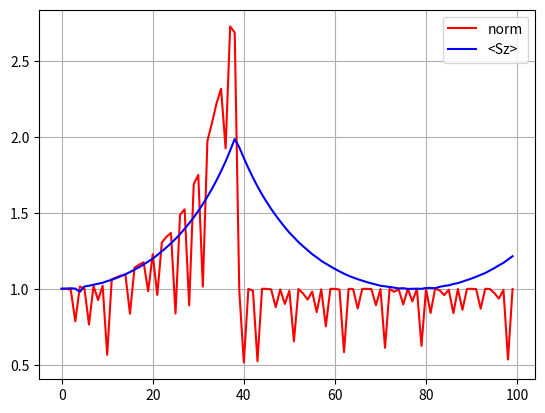

Write Python code to recreate this figure.
import numpy as np
from scipy.linalg import expm
import matplotlib.pyplot as plt


"""
Plan
---------
Initialize a perfect half-state
Initialize a system Hamiltonian, simple XY with a magnetic field in z direction

Create procedure to make an MPO of the Hamiltonian
Create application procedure
Create re-truncation procedure?

Create SVD procedure?
Create canonicalization procedure

Renormalization procedure?

Expectation value calculator
Plot function of expval
"""



class MPS:
    def __init__(self, N, d, chi):
        self.N = N
        self.d = d
        self.chi = chi
        
        self.A_mat = np.zeros((N,d,chi,chi), dtype=complex)
        #self.B_mat = np.zeros((N,d,chi,chi), dtype=complex)
        self.Lambda_mat = np.zeros((N+1,chi))
        self.Gamma_mat = np.zeros((N,d,chi,chi), dtype=complex)
        self.sup_A_mat = np.zeros((N,d**2, chi**2, chi**2), dtype=complex)
        
        self.locsize = np.zeros(N+1, dtype=int)
        self.canonical_site = None
        return


    def initialize_halfstate(self):
        """ Initializes the MPS into a product state of |x+> eigenstates """
        #self.B_mat[:,:,0,0] = 1/np.sqrt(2)
        self.A_mat[:,:,0,0] = 1/np.sqrt(2)
        self.Lambda_mat[:,0] = 1
        self.Gamma_mat[:,:,0,0] = 1/np.sqrt(2)
        
        #self.locsize[:,:] = 1
        arr = np.arange(0,self.N+1)
        arr = np.minimum(arr, self.N-arr)
        arr = np.minimum(arr,self.chi)               # For large L, d**arr returns negative values, this line prohibits this effect
        self.locsize = np.minimum(self.d**arr, self.chi)
        return
    
    def initialize_flipstate(self):
        """ Initializes the MPS into a product of alternating up/down states """
        self.Lambda_mat[:,0] = 1
        for i in range(self.N):
            if (i%2==0):
                self.A_mat[i,0,0,0] = 1
                self.Gamma_mat[i,0,0,0] = 1
            else:
                self.A_mat[i,1,0,0] = 1
                self.Gamma_mat[i,1,0,0] = 1
               
        #self.locsize[:,:] = 1
        arr = np.arange(0,self.N+1)
        arr = np.minimum(arr, self.N-arr)
        arr = np.minimum(arr,self.chi)               # For large L, d**arr returns negative values, this line prohibits this effect
        self.locsize = np.minimum(self.d**arr, self.chi)
        return
    
    def initialize_upstate(self):
        """ Initializes the MPS into a product state of up states """
        self.A_mat[:,0,0,0] = 1
        self.Lambda_mat[:,0] = 1
        self.Gamma_mat[:,0,0,0] = 1
        
        arr = np.arange(0,self.N+1)
        arr = np.minimum(arr, self.N-arr)
        arr = np.minimum(arr,self.chi)               # For large L, d**arr returns negative values, this line prohibits this effect
        self.locsize = np.minimum(self.d**arr, self.chi)
        return
    
    def give_A(self):
        return self.A_mat
    
    def give_LG(self):
        return self.Lambda_mat, self.Gamma_mat
    
    def give_locsize(self):
        return self.locsize
    
    def apply_twosite(self, TimeOp, i):
        theta = np.tensordot(np.diag(self.Lambda_mat[i,:]), self.Gamma_mat[i,:,:,:], axes=(1,1)) #(chi, d, chi)
        theta = np.tensordot(theta,np.diag(self.Lambda_mat[i+1,:]),axes=(2,0)) #(chi, d, chi)
        theta = np.tensordot(theta, self.Gamma_mat[i+1,:,:,:],axes=(2,1)) #(chi, d, d, chi)
        theta = np.tensordot(theta,np.diag(self.Lambda_mat[i+2,:]), axes=(3,0)) #(chi, d, d, chi)
        theta_prime = np.tensordot(theta,TimeOp[i,:,:,:,:],axes=([1,2],[2,3]))  #(chi, chi, d, d)
        #print(i)
        #print(theta_prime[:,:,0,0])
        #print(theta_prime[:,:,0,1])
        #print(theta_prime[:,:,1,0])
        #print(theta_prime[:,:,1,1])
        theta_prime = np.reshape(np.transpose(theta_prime, (2,0,3,1)),(self.d * self.chi,self.d * self.chi)) # danger!
        
        X, Y, Z = np.linalg.svd(theta_prime); Z = Z.T
        
        #inv_lambdas are part of the problem due to numerical errors, so low values in Y are rounded to 0
        Y[Y < 10**-6] = 0
        self.Lambda_mat[i+1,:] = Y[:chi]*1/np.linalg.norm(Y[:chi])
        #print(self.Lambda_mat[i+1])
        
        X = np.reshape(X[:self.d*self.chi,:self.chi], (self.d, self.chi, self.chi))  # danger!         
        inv_lambdas = np.ones(self.locsize[i])
        inv_lambdas *= self.Lambda_mat[i, :self.locsize[i]]
        inv_lambdas[np.nonzero(inv_lambdas)] = inv_lambdas[np.nonzero(inv_lambdas)]**(-1)
        tmp_gamma = np.tensordot(np.diag(inv_lambdas),X[:, :self.locsize[i], :self.locsize[i+1]], axes=(1,1))
        tmp_gamma = tmp_gamma.transpose(1,0,2) # to ensure shape (d, size1, size2)
        self.Gamma_mat[i, :, :self.locsize[i], :self.locsize[i+1]] = tmp_gamma
    
        Z = np.reshape(Z[0:self.d*self.chi, :self.chi], (self.d, self.chi, self.chi))  # danger!
        Z = np.transpose(Z,(0,2,1))
        inv_lambdas = np.ones(self.locsize[i+2])
        inv_lambdas *= self.Lambda_mat[i, :self.locsize[i+2]]
        inv_lambdas[np.nonzero(inv_lambdas)] = inv_lambdas[np.nonzero(inv_lambdas)]**(-1)
        tmp_gamma = np.tensordot(Z[:, :self.locsize[i+1], :self.locsize[i+2]], np.diag(inv_lambdas), axes=(2,0))
        self.Gamma_mat[i+1, :, :self.locsize[i+1], :self.locsize[i+2]] = tmp_gamma 
        return
    
    def TEBD_purestate(self, TimeOp):
        """
        for i in range(0, self.N-1):
            self.apply_twosite(TimeOp, i)
        """
        for i in range(0, self.N-1, 2):
            self.apply_twosite(TimeOp, i)
        for i in range(1, self.N-1, 2):
            self.apply_twosite(TimeOp, i)
        #"""
        return
    
    def TEBD_purestate_old(self, TimeOp):
        """ Performs a single TEBD sweep over the Lambdas and the Gammas, code is almost identical to that used in the BEP """
        for i in range(0,self.N-1):
            theta = np.tensordot(np.diag(self.Lambda_mat[i,:]), self.Gamma_mat[i,:,:,:], axes=(1,1)) #(chi, d, chi)
            theta = np.tensordot(theta,np.diag(self.Lambda_mat[i+1,:]),axes=(2,0)) #(chi, d, chi)
            theta = np.tensordot(theta, self.Gamma_mat[i+1,:,:,:],axes=(2,1)) #(chi, d, d, chi)
            theta = np.tensordot(theta,np.diag(self.Lambda_mat[i+2,:]), axes=(3,0)) #(chi, d, d, chi)
            theta_prime = np.tensordot(theta,TimeOp[i,:,:,:,:],axes=([1,2],[2,3]))  #(chi, chi, d, d)
            theta_prime = np.reshape(np.transpose(theta_prime, (2,0,3,1)),(self.d * self.chi,self.d * self.chi)) # danger!
            
            X, Y, Z = np.linalg.svd(theta_prime); Z = Z.T
            
            #inv_lambdas are part of the problem due to numerical errors, so low values in Y are rounded to 0
            Y[Y < 10**-6] = 0
            self.Lambda_mat[i+1,:] = Y[:chi]*1/np.linalg.norm(Y[:chi])
            
            X = np.reshape(X[:self.d*self.chi,:self.chi], (self.d, self.chi, self.chi))  # danger!         
            inv_lambdas = np.ones(self.locsize[i])
            inv_lambdas *= self.Lambda_mat[i, :self.locsize[i]]
            inv_lambdas[np.nonzero(inv_lambdas)] = inv_lambdas[np.nonzero(inv_lambdas)]**(-1)
            tmp_gamma = np.tensordot(np.diag(inv_lambdas),X[:, :self.locsize[i], :self.locsize[i+1]], axes=(1,1))
            tmp_gamma = tmp_gamma.transpose(1,0,2) # to ensure shape (d, size1, size2)
            self.Gamma_mat[i, :, :self.locsize[i], :self.locsize[i+1]] = tmp_gamma
        
            Z = np.reshape(Z[0:self.d*self.chi, :self.chi], (self.d, self.chi, self.chi))  # danger!
            Z = np.transpose(Z,(0,2,1))
            inv_lambdas = np.ones(self.locsize[i+2])
            inv_lambdas *= self.Lambda_mat[i, :self.locsize[i+2]]
            inv_lambdas[np.nonzero(inv_lambdas)] = inv_lambdas[np.nonzero(inv_lambdas)]**(-1)
            tmp_gamma = np.tensordot(Z[:, :self.locsize[i+1], :self.locsize[i+2]], np.diag(inv_lambdas), axes=(2,0))
            self.Gamma_mat[i+1, :, :self.locsize[i+1], :self.locsize[i+2]] = tmp_gamma 
        return
    
    def construct_superket(self):
        """ Constructs a superket of the density operator, following D. Jaschke et al. (2018) """
        A_hermitian = np.conj(self.A_mat)
        for i in range(self.N):
            self.sup_A_mat[i,:,:,:] = np.tensordot(self.A_mat[i], A_hermitian[i], axes=0)
        return
  
    def apply_MPO_locsize(self, MPO_L, MPO_M, MPO_R):
        #MPO's must be in shape (d, d', 1, w1, w2) for kronecker product and einsum to work
        MPO_size = np.shape(MPO_L)[-1]        
        
        A_L = self.A_mat[0,:, :self.locsize[0], :self.locsize[1]]
        A_L = np.kron(MPO_L, A_L)
        #self.locsize[0,:] = np.multiply(self.locsize[0], np.array([1,MPO_size])) 
        self.A_mat[0,:, :self.locsize[0], :self.locsize[1]] = np.einsum('aiibc', A_L)
        
        for i in range(1, self.N-1):
            A_i = self.A_mat[i,:, :self.locsize[i], :self.locsize[i+1]]
            A_i = np.kron(MPO_M, A_i)
            #self.locsize[i,:] *= MPO_size 
            self.A_mat[i,:, :self.locsize[i], :self.locsize[i+1]] = np.einsum('aiibc', A_i)
            
        A_R = self.A_mat[self.N-1,:, :self.locsize[self.N-1], :self.locsize[self.N]]
        A_R = np.kron(MPO_R, A_R)
        #self.locsize[self.N-1] = np.multiply(self.locsize[self.N-1], np.array([MPO_size,1]))
        self.A_mat[self.N-1,:, :self.locsize[self.N-1], :self.locsize[self.N]] = np.einsum('aiibc', A_R)
        #self.locsize *= MPO_size
        return
    
    def expval(self, Op, singlesite, site):
        if singlesite:  #calculate expval for a single site
            theta = np.tensordot(np.diag(self.Lambda_mat[site,:]), self.Gamma_mat[site,:,:,:], axes=(1,1)) #(chi, d, chi)
            theta = np.tensordot(theta, np.diag(self.Lambda_mat[site+1,:]), axes=(2,0)) #(chi, d, chi)
            theta_prime = np.tensordot(theta, Op, axes=(1,1)) #(chi, chi, d)
            return np.real(np.tensordot(np.conj(theta_prime), theta, axes=([0,1,2],[0,2,1])))
 
        result = 0      #calculate expval for entire chain
        for i in range(self.N):
            theta = np.tensordot(np.diag(self.Lambda_mat[i,:]), self.Gamma_mat[i,:,:,:], axes=(1,1)) #(chi, d, chi)
            theta = np.tensordot(theta, np.diag(self.Lambda_mat[i+1,:]), axes=(2,0)) #(chi, d, chi)    
            theta_prime = np.tensordot(theta, Op, axes=(1,1)) #(chi, chi, d)
            result += np.tensordot(np.conj(theta_prime), theta, axes=([0,1,2],[0,2,1]))
        return np.real(result)
    
    def calculate_vidal_inner_product(self, MPS2):
        m_total = np.eye(self.chi)
        temp_lambdas, temp_gammas = MPS2.give_LG()
        for i in range(0,self.N):
            st1 = np.tensordot(self.Gamma_mat[i,:,:,:], np.diag(self.Lambda_mat[i,:]), axes=(2,0)) #(d, chi, chi)
            st2 = np.tensordot(temp_gammas[i,:,:,:], np.diag(temp_lambdas[i,:]), axes=(2,0)) #(d, chi, chi)
            mp = np.tensordot(np.conj(st1), st2, axes=(0,0))
            m_total = np.tensordot(m_total, mp, axes=([0,1],[0,2]))
        return abs(m_total[0,0])
    
########################################################################################  



def calculate_inner_product(A1, A2):
    N = np.shape(A1)[0]
    chi_1 = np.shape(A1)[-1]
    chi_2 = np.shape(A2)[-1]
    if chi_1 != chi_2:
        print("Failed to calculate inner product, different bond dimensions")
        return
    temp = np.eye(chi_1)
    for i in range(N):
        temp = np.einsum('aib, ic -> abc', np.conj(A1[i]), temp)    #since since hermitean conjugate requires transpose
        temp = np.einsum('ibj, idj -> bd', temp, A2[i])
        #temp = np.tensordot(np.conj(A1[i]), temp, axes=(1,1))      #here first axis is 1 instead of 2 due to the transpose
        #temp = np.tensordot(temp, A2[i], axes=([0,2],[0,1]))
    return abs(temp[0,0])



def Create_Ham(h, J, N, d):
    #creates XY model Hamiltonian with magnetic field h in z direction
    
    SX = np.kron(Sx, Sx)
    SY = np.kron(Sy, Sy)
    SZ_L = np.kron(Sz, np.eye(2))
    SZ_R = np.kron(np.eye(2), Sz)
    SZ_M = (SZ_L + SZ_R)
    
    H_L = h*(SZ_L + SZ_R/2) + J*(SX + SY)
    H_R = h*(SZ_L/2 + SZ_R) + J*(SX + SY)
    H_M = h*SZ_M/2 + J*(SX + SY)
    
    
    H_arr = np.zeros((N-1, d**2, d**2), dtype=complex)
    
    for i in range(1,N-2):
        H_arr[i,:,:] = H_M
    H_arr[0,:,:] = H_L
    H_arr[N-2,:,:] = H_R
    
    """
    H_arr = np.zeros((N-1, d, d, d, d), dtype=complex)
     
    #reshape the (d*d)*(d*d) matrices into d*d*d*d matrices
    for i in range(1,N-2):      
        H_arr[i,:,:,:,:] = np.reshape(H_M, (d,d,d,d))
    H_arr[0,:,:,:,:] = np.reshape(H_L, (d,d,d,d))
    H_arr[N-2,:,:,:,:] = np.reshape(H_R, (d,d,d,d)) #N-2 since array length N-1 has last index N-2, and last operator acts on sites N-1 and N
    """
    return H_arr

def Create_TimeOp(H, delta, N, d):
    #H = np.reshape(H, (N-1, d**2, d**2))
    U = np.ones((N-1, d**2, d**2), dtype=complex)
    
    U[0,:,:] = expm(-1j*delta*H[0])
    U[N-2,:,:] = expm(-1j*delta*H[N-2])
    U[1:N-2,:,:] *= expm(-1j*delta*H[1]) #H from sites 2 and 3 - we use broadcasting
    U = np.around(U, decimals=15)        #Rounding out very low decimals 
    return np.reshape(U, (N-1,d,d,d,d)) 


def Create_Ham_MPO(J, h):
    # J*Szi*Szi+1 + h*Sz
    H_L = np.array([[-h*Sz], [Sz], [np.eye(2)]]).transpose((2,3,1,0)).reshape((2,2,1,1,3)) #transpose((1,0,2,3))
    H_M = np.array([[np.eye(2), np.zeros((2,2)), np.zeros((2,2))],[Sz, np.zeros((2,2)), np.zeros((2,2))],[-h*Sz, J*Sz, np.eye(2)]]).transpose((2,3,0,1)).reshape((2,2,1,3,3))
    H_R = np.array([np.eye(2), J*Sz, -h*Sz]).transpose((1,2,0)).reshape((2,2,1,3,1))
    return H_L, H_M, H_R



####################################################################################


N=5
d=2
chi=5
steps = 100
dt = 0.01

h=0
J=1

Sp = np.array([[0,1],[0,0]])
Sm = np.array([[0,0],[1,0]])
Sx = np.array([[0,1], [1,0]])
Sy = np.array([[0,-1j], [1j,0]])
Sz = np.array([[1,0],[0,-1]])

####################################################################################


MPS1 = MPS(N,d,chi)
#MPS1.initialize_halfstate()
MPS1.initialize_flipstate()

MPS2 = MPS(N,d,chi)
#MPS2.initialize_halfstate()
MPS2.initialize_flipstate()

#H_L, H_M, H_R = Create_Ham_MPO(1, 0)

Ham = Create_Ham(h, J, N, d)
TimeOp = Create_TimeOp(Ham, dt, N, d)
#print(TimeOp[1])


a = MPS1.calculate_vidal_inner_product(MPS2)
b = MPS1.expval(Sz, False, 0)
print(a)
print(b)
print()
#print(Ham[1])
#print(Ham[0])
#print(TimeOp[1])
#print(TimeOp[0])

lambdas, gammas = MPS1.give_LG()
#print("gammas")
#print(gammas[1,0])
#print(gammas[1,1])
print()

MPS1_inner = np.zeros(steps)
MPS2_inner = np.zeros(steps)
exp_sz = np.zeros(steps)

for i in range(steps):
    #print(i)
    MPS1.TEBD_purestate(TimeOp)
    #MPS1.TEBD_purestate_verliezen(TimeOp)
    
    lambdas, gammas = MPS1.give_LG()
    #print("gammas")
    #print(gammas[1,0])
    #print(gammas[1,1])
    
    MPS2_inner[i] = MPS1.calculate_vidal_inner_product(MPS2)
    exp_sz[i] = MPS1.expval(Sz, False, 0)
    MPS1_inner[i] = MPS1.calculate_vidal_inner_product(MPS1)
    
    if (i%10==0 or i==0):
        print()
        print(i)
        print("inner initial, <Sz> total, normalization")
        print(MPS2_inner[i])
        print(exp_sz[i])
        print(MPS1_inner[i])
        print("<Sz> site by site")
        #for j in range(0,N):
            #print(np.round(MPS1.expval(Sz, True, j), decimals=4))
            
plt.plot(MPS1_inner, color="red", label="norm")
plt.plot(exp_sz, color="blue", label="<Sz>")
plt.grid()
plt.legend()
plt.show()
        
 
    

#MPS1.apply_MPO_locsize(H_L, H_M, H_R)

#a = MPS1.expval(Sz, True, 0)
#print(a)

"""
a = calculate_inner_product(MPS1.give_A(), MPS2.give_A())
print(a) 
print(MPS1.give_A())

MPS1.apply_MPO_locsize(H_L, H_M, H_R)
a = calculate_inner_product(MPS1.give_A(), MPS2.give_A())
print(a)   
print(MPS1.give_A())
 """   
    







# =============================================================================
#     def get_coefficient(self, d_array):
#         self.Lambda = np.diag(self.Lambda_mat)
#         self.Gamma = 0
#         return
# =============================================================================
        
        




















